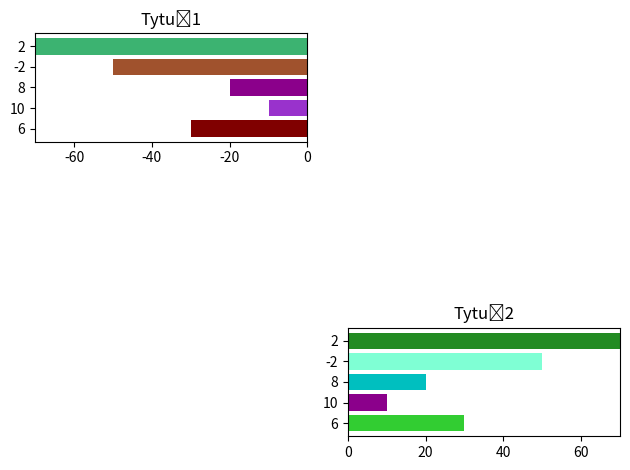

Generate this figure with matplotlib:
import matplotlib.pyplot as plt
import numpy as np
import pandas as pd
import seaborn as sns

x = np.arange(5)
plt.subplot(3, 2, 1)
w1 = np.array([-30, -10, -20, -50, -70])
k1 = ['maroon', 'darkorchid', 'darkmagenta', 'sienna', 'mediumseagreen']
plt.barh(x, w1, color=k1)
plt.xlim(-70, 0)
plt.xticks(np.arange(-60,1,20))
plt.title("Tytuł1")
plt.yticks(x, [6, 10, 8, -2, 2])
plt.tight_layout()
plt.subplot(3, 2, 6)
w1 = np.array([30, 10, 20, 50, 70])
k1 = ['limegreen', 'darkmagenta', 'c', 'aquamarine', 'forestgreen']
plt.barh(x, w1, color=k1)
plt.xlim(0,70)
plt.xticks(np.arange(0,70,20))
plt.title("Tytuł2")
plt.yticks(x, [6, 10, 8, -2, 2])
plt.tight_layout()
plt.show()
plt.savefig("wykres3.png")